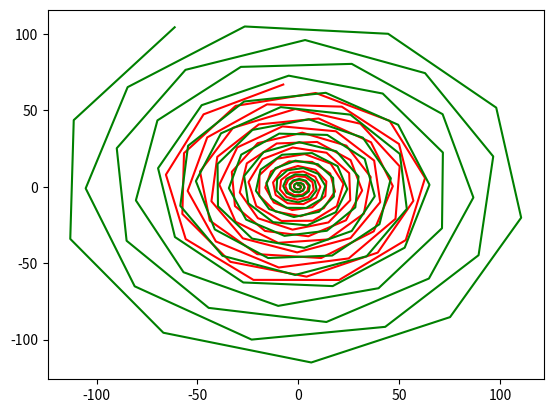

This chart was generated by the following Python code:
from math import *
import numpy as np
import matplotlib.pyplot as plt

m = 1

systems = [
    (lambda x1, x2, t: x2,
     lambda x1, x2, t: -x1),

    (lambda x1, x2, t: sin(m * t) + m * x2,
     lambda x1, x2, t: cos(m * t) - m * x1),

    (lambda x1, x2, t: (2 * x1) / ((x1 ** 2 + x2 ** 2) ** (1/4)) + 10 * x2,
     lambda x1, x2, t: (2 * x2) / ((x1 ** 2 + x2 ** 2) ** (1/4)) - 10 * x1)
]

answers = [
    (lambda t: np.cos(t),
     lambda t: -np.sin(t)),

    (lambda t: t * np.sin(m * t),
     lambda t: t * np.cos(m * t)),

    (lambda t: (t + 1) ** 2 * np.sin(10 * t),
     lambda t: (t + 1) ** 2 * np.cos(10 * t))
]

inits = [
    (1, 0),
    (sin(m), cos(m)),
    (0, 1)
]

intervals = [
    (0, 10),
    (1, 11),
    (0, 10)
]

ns = [10, 50, 100]


def runge1(i, n):
    h = (intervals[i][1] - intervals[i][0]) / n
    T = np.linspace(intervals[i][0], intervals[i][1], n + 1)
    X, Y = np.empty_like(T), np.empty_like(T)
    X[0], Y[0] = inits[i][0], inits[i][1]

    for j in range(1, len(T)):
        X[j] = X[j - 1] + systems[i][0](X[j - 1], Y[j - 1], T[j - 1]) * h
        Y[j] = Y[j - 1] + systems[i][1](X[j - 1], Y[j - 1], T[j - 1]) * h

    return T, X, Y


def runge2(i, n, c):
    h = (intervals[i][1] - intervals[i][0]) / n
    T = np.linspace(intervals[i][0], intervals[i][1], n + 1)
    X, Y = np.empty_like(T), np.empty_like(T)
    X[0], Y[0] = inits[i][0], inits[i][1]

    for j in range(1, len(T)):
        k11 = h * systems[i][0](X[j - 1], Y[j - 1], T[j - 1])
        k12 = h * systems[i][1](X[j - 1], Y[j - 1], T[j - 1])

        k21 = h * systems[i][0](X[j - 1] + k11 / (2 * c), Y[j - 1] + k12 / (2 * c), T[j - 1] + h / (2 * c))
        k22 = h * systems[i][1](X[j - 1] + k11 / (2 * c), Y[j - 1] + k12 / (2 * c), T[j - 1] + h / (2 * c))

        X[j] = X[j - 1] + (1 - c) * k11 + c * k21
        Y[j] = Y[j - 1] + (1 - c) * k12 + c * k22

    return T, X, Y


def runge3(i, n, a2, a3):
    b21, b32 = a2, (a3 * (a2 - a3)) / (a2 * (3 * a2 - 2))
    b31 = a3 - b32
    c2, c3 = (3 * a3 - 2) / (6 * a2 * (a3 - a2)), (3 * a2 - 2) / (6 * a3 * (a2 - a3))
    c1 = 1 - c2 - c3

    h = (intervals[i][1] - intervals[i][0]) / n
    T = np.linspace(intervals[i][0], intervals[i][1], n + 1)
    X, Y = np.empty_like(T), np.empty_like(T)
    X[0], Y[0] = inits[i][0], inits[i][1]

    for j in range(1, len(T)):
        k11 = systems[i][0](X[j - 1], Y[j - 1], T[j - 1]) * h
        k12 = systems[i][1](X[j - 1], Y[j - 1], T[j - 1]) * h

        k21 = systems[i][0](X[j - 1] + b21 * k11, Y[j - 1] + b21 * k12, T[j - 1] + a2 * h) * h
        k22 = systems[i][1](X[j - 1] + b21 * k11, Y[j - 1] + b21 * k12, T[j - 1] + a2 * h) * h

        k31 = systems[i][0](X[j - 1] + b31 * k11 + b32 * k21, Y[j - 1] + b31 * k12 + b32 * k22,
                            T[j - 1] + a3 * h) * h
        k32 = systems[i][1](X[j - 1] + b31 * k11 + b32 * k21, Y[j - 1] + b31 * k12 + b32 * k22,
                            T[j - 1] + a3 * h) * h

        X[j] = X[j - 1] + c1 * k11 + c2 * k21 + c3 * k31
        Y[j] = Y[j - 1] + c1 * k12 + c2 * k22 + c3 * k32

    return T, X, Y


def drawGraphs(i, n, p1, p2):
    C, A, B = runge3(i, n, p1, p2)
    realA, realB = answers[i][0](C), answers[i][1](C)
    plt.subplots()
    plt.plot(A, B, color='red')
    plt.plot(realA, realB, color='green')
    plt.show()


def epsilon(X, Y, i):
    s = 0
    for j in range(len(X)):
        s += ((X[j] - answers[i][0](T[j])) ** 2 + Y[j] - answers[i][1](T[j])) / (len(X) ** 2)
    return sqrt(s)


fNum = 2
num = 150
optimal = [100, 0, 0]

for i in np.arange(0, 5, 0.1):
    for j in np.arange(0, 5, 0.1):
        if i != j:
            T, A, B = runge3(fNum, num, i, j)
            eps = epsilon(A, B, fNum)
            if eps < optimal[0]:
                optimal[0] = eps
                optimal[1] = i
                optimal[2] = j

print(optimal)

drawGraphs(fNum, num, optimal[1], optimal[2])
